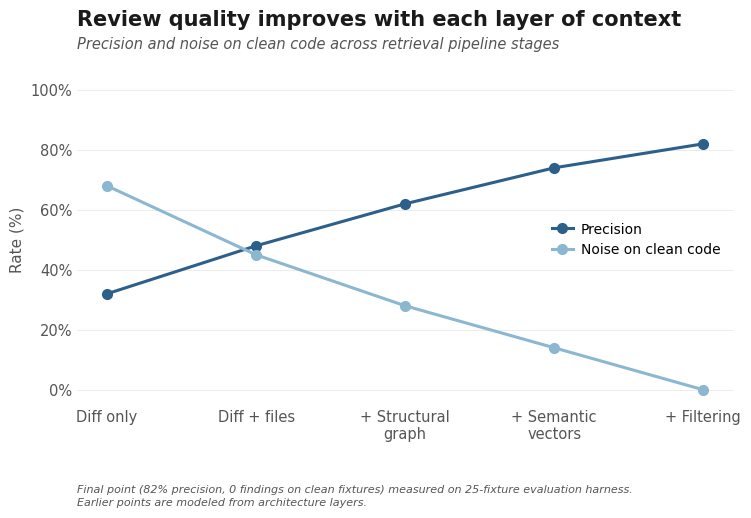

This chart was generated by the following Python code: (Note: this script raises an exception after producing the figure.)
"""Generate publication-quality charts for Snif documentation.

Style reference:
  - Left-aligned bold title + gray italic subtitle
  - Blue palette, clean lines, generous whitespace
  - Horizontal grid only, no spines
  - Small gray italic footnote at bottom

Data notes:
  - Fig 1: Modeled progression. Final point (82% precision, 0 findings
    on clean fixtures) is measured from 25-fixture eval harness.
  - Fig 2: Development milestones. Baseline 25% precision is measured
    (fixtures contained real bugs). Current 82/90/18 is measured.
"""

import matplotlib.pyplot as plt
import matplotlib.ticker as mticker
import numpy as np

# ── OpenAI research blog palette ────────────────────────────────────
BLUE_DARK = "#2c5f8a"
BLUE_MED = "#6497b1"
BLUE_SOFT = "#8bb8d0"   # visible against white, not washed out
GRAY_TEXT = "#555555"
GRAY_GRID = "#e5e5e5"
BLACK = "#1a1a1a"

plt.rcParams.update({
    "font.family": "sans-serif",
    "font.sans-serif": ["Helvetica Neue", "Helvetica", "Arial", "DejaVu Sans"],
    "font.size": 11,
    "axes.spines.top": False,
    "axes.spines.right": False,
    "axes.spines.left": False,
    "axes.spines.bottom": False,
    "axes.linewidth": 0,
    "axes.labelsize": 11,
    "axes.labelcolor": GRAY_TEXT,
    "axes.grid": False,
    "xtick.major.size": 0,
    "ytick.major.size": 0,
    "xtick.labelsize": 10.5,
    "ytick.labelsize": 10.5,
    "xtick.color": GRAY_TEXT,
    "ytick.color": GRAY_TEXT,
    "figure.facecolor": "white",
    "axes.facecolor": "white",
    "savefig.dpi": 300,
    "legend.frameon": False,
    "legend.fontsize": 10,
})


def _setup(ax):
    """Horizontal grid, data in front."""
    ax.yaxis.grid(True, color=GRAY_GRID, linewidth=0.5, zorder=0)
    ax.set_axisbelow(True)


def _title(fig, title, subtitle):
    """Left-aligned bold title with gray italic subtitle."""
    fig.suptitle(title, fontsize=15, fontweight="bold", color=BLACK,
                 x=fig.subplotpars.left, ha="left", y=0.97)
    fig.text(fig.subplotpars.left, 0.915, subtitle,
             fontsize=10.5, color=GRAY_TEXT, fontstyle="italic",
             va="top", ha="left")


def _footnote(fig, text):
    """Small gray italic footnote at figure bottom."""
    fig.text(fig.subplotpars.left, 0.02, text,
             fontsize=8, color=GRAY_TEXT, fontstyle="italic",
             va="top", ha="left", wrap=True,
             linespacing=1.4)


def fig1_context_vs_quality():
    """
    Review precision vs context depth — line chart.

    Two metrics plotted against five cumulative retrieval stages.
    Precision (measured: TP / (TP+FP) across all fixtures) rises
    as more context is added. Noise on clean code (findings on the
    10 clean fixtures, all of which are false positives by definition)
    drops to zero at the filtering stage.

    Only the final data point is measured. Intermediate values are
    modeled estimates based on architecture layers.
    """
    fig, ax = plt.subplots(figsize=(8, 5))
    fig.subplots_adjust(top=0.84, bottom=0.18, left=0.10, right=0.92)

    labels = ["Diff only", "Diff + files", "+ Structural\ngraph",
              "+ Semantic\nvectors", "+ Filtering"]
    x = np.arange(len(labels))

    precision = [32, 48, 62, 74, 82]
    noise_clean = [68, 45, 28, 14, 0]

    ax.plot(x, precision, marker="o", color=BLUE_DARK, linewidth=2.2,
            markersize=7, label="Precision", zorder=5)
    ax.plot(x, noise_clean, marker="o", color=BLUE_SOFT, linewidth=2.2,
            markersize=7, label="Noise on clean code", zorder=5)

    _setup(ax)
    _title(fig,
           "Review quality improves with each layer of context",
           "Precision and noise on clean code across retrieval pipeline stages")

    ax.set_xticks(x)
    ax.set_xticklabels(labels)
    ax.set_ylabel("Rate (%)")
    ax.yaxis.set_major_formatter(mticker.PercentFormatter(decimals=0))
    ax.set_ylim(-5, 105)

    ax.legend(loc="center right", fontsize=10,
              handlelength=1.5, handletextpad=0.6)

    _footnote(fig,
        "Final point (82% precision, 0 findings on clean fixtures) measured on "
        "25-fixture evaluation harness.\nEarlier points are modeled from "
        "architecture layers.")

    plt.savefig("assets/context-depth-vs-quality.png",
                bbox_inches="tight", facecolor="white", edgecolor="none")
    plt.close()
    print("  saved: assets/context-depth-vs-quality.png")


def fig2_eval_trajectory():
    """
    Evaluation quality across development milestones — line chart.

    Three metrics: precision, recall, and noise rate (= 1 − precision).
    Noise is shown separately because the quality gate thresholds
    (precision ≥ 70%, noise ≤ 20%) apply independently.

    Recall is shown subtly to confirm it stays high (90%) even as
    precision improves — we did not sacrifice coverage for accuracy.

    All four data points are measured from the eval harness.
    """
    fig, ax = plt.subplots(figsize=(8, 5))
    fig.subplots_adjust(top=0.84, bottom=0.18, left=0.10, right=0.92)

    milestones = ["v1.0\nbaseline", "v1.0\nfixed fixtures",
                  "v2.0\nfiltering", "v3.1\ncurrent"]
    x = np.arange(len(milestones))

    precision = [25, 72, 78, 82]
    recall = [95, 92, 90, 90]
    noise = [75, 28, 22, 18]

    ax.plot(x, precision, marker="o", color=BLUE_DARK, linewidth=2.2,
            markersize=7, label="Precision", zorder=5)
    ax.plot(x, recall, marker="o", color=BLUE_MED, linewidth=1.4,
            markersize=5, label="Recall", zorder=4,
            linestyle="--", alpha=0.7)
    ax.plot(x, noise, marker="o", color=BLUE_SOFT, linewidth=2.2,
            markersize=7, label="Noise rate", zorder=5)

    # Quality gate reference lines
    ax.axhline(y=70, color="#d0d0d0", linestyle="--", linewidth=0.8, zorder=2)
    ax.text(x[-1] + 0.08, 70, "precision gate",
            fontsize=8.5, color=GRAY_TEXT, va="center", ha="left")
    ax.axhline(y=20, color="#d0d0d0", linestyle="--", linewidth=0.8, zorder=2)
    ax.text(x[-1] + 0.08, 20, "noise gate",
            fontsize=8.5, color=GRAY_TEXT, va="center", ha="left")

    _setup(ax)
    _title(fig,
           "Evaluation quality across development",
           "Precision, recall, and noise rate at each milestone")

    ax.set_xticks(x)
    ax.set_xticklabels(milestones)
    ax.set_ylabel("Rate (%)")
    ax.yaxis.set_major_formatter(mticker.PercentFormatter(decimals=0))
    ax.set_ylim(-5, 105)
    ax.set_xlim(-0.3, x[-1] + 0.7)

    ax.legend(loc="upper right", fontsize=10,
              handlelength=1.5, handletextpad=0.6)

    _footnote(fig,
        "v1.0 baseline: test fixtures contained real bugs the model correctly "
        "caught.\nCurrent: 82% precision, 90% recall, 18% noise rate.")

    plt.savefig("assets/eval-trajectory.png",
                bbox_inches="tight", facecolor="white", edgecolor="none")
    plt.close()
    print("  saved: assets/eval-trajectory.png")


if __name__ == "__main__":
    print("Generating figures...")
    fig1_context_vs_quality()
    fig2_eval_trajectory()
    print("Done.")
